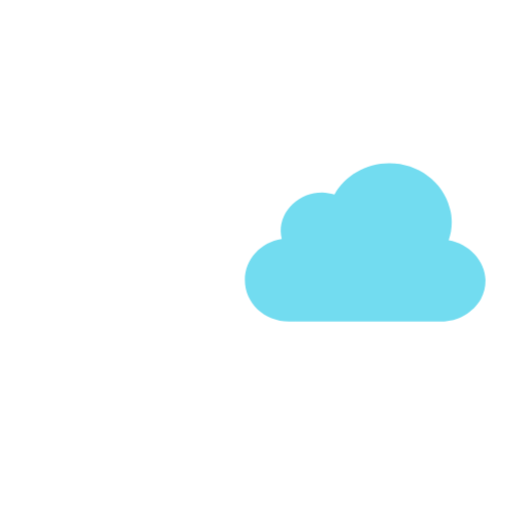
t = 0.00 s
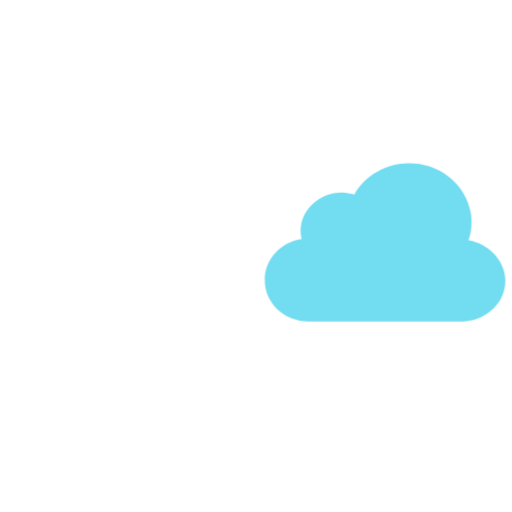
t = 0.38 s
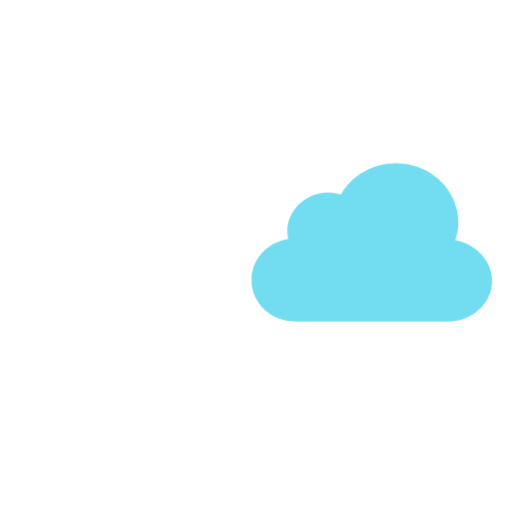
t = 0.88 s
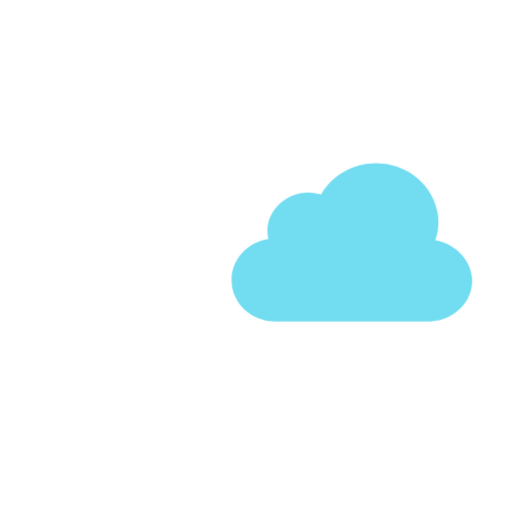
t = 1.25 s
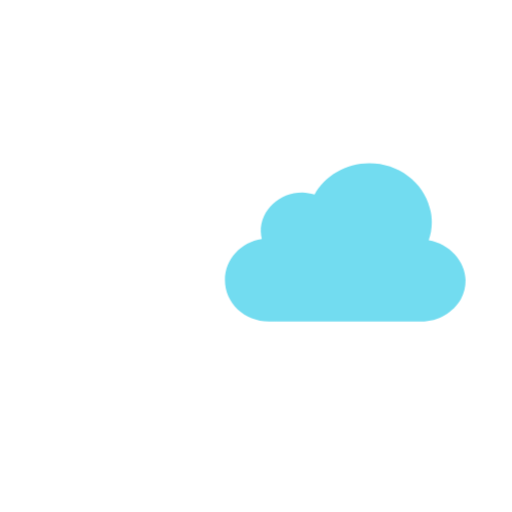
t = 1.63 s
t = 2.13 s: frame unchanged from t = 0.88 s, image omitted

The animated SVG that drew these frames (rendered in a browser with its animation timeline set to each time). Animation: 1 CSS @keyframes rule; one cycle of 2.50 s, repeats indefinitely.

<svg id="evXhrPJezaY1" xmlns="http://www.w3.org/2000/svg" xmlns:xlink="http://www.w3.org/1999/xlink" viewBox="0 0 100 100" shape-rendering="geometricPrecision" text-rendering="geometricPrecision">
<style><![CDATA[
#evXhrPJezaY2_to {animation: evXhrPJezaY2_to__to 2500ms linear infinite normal forwards}@keyframes evXhrPJezaY2_to__to { 0% {transform: translate(50.004679px,49.049997px)} 20% {transform: translate(55.184679px,49.049997px)} 40% {transform: translate(50.004679px,49.049997px)} 60% {transform: translate(44.814679px,49.049997px)} 80% {transform: translate(50.004679px,49.049997px)} 100% {transform: translate(55.184679px,49.049997px)}}
]]></style>
<g id="evXhrPJezaY2_to" transform="translate(50.004679,49.049997)"><g transform="translate(-49.692309,-49.049997)"><g transform="translate(0 18)"><path d="M53.2,30.3c.4-1.3.6-2.7.6-4.2c0-1.2-.1-2.3-.4-3.4-1.5-6-7-10.5-13.5-10.5-5.3,0-9.9,3-12.3,7.4-.9-.3-1.8-.4-2.8-.4-5.1,0-9.3,4.1-9.3,9.3c0,.6.1,1.3.2,1.9-4.7.7-8.3,4.8-8.3,9.7c0,5.4,4.4,9.8,9.8,9.8h34.2c3.8,0,7.1-2.2,8.8-5.4.7-1.3,1.1-2.9,1.1-4.5.1-4.8-3.5-8.9-8.1-9.7Z" transform="translate(-2.52237 0)" fill="#fff"/><g><path d="M84.9,28.9c.4-1.1.6-2.3.6-3.5c0-1-.1-1.9-.4-2.8-1.3-5-6.1-8.7-11.8-8.7-4.6,0-8.7,2.5-10.7,6.1-.8-.2-1.6-.4-2.4-.4-4.5,0-8.1,3.4-8.1,7.6c0,.5.1,1,.2,1.5-4.1.6-7.2,4-7.2,8c0,4.5,3.8,8.1,8.6,8.1h29.8c3.3,0,6.2-1.8,7.7-4.4.6-1.1.9-2.3.9-3.7-.1-3.8-3.2-7.1-7.2-7.8Z" transform="translate(2.40701 0)" fill="#72dcf0"/></g></g></g></g></svg>
